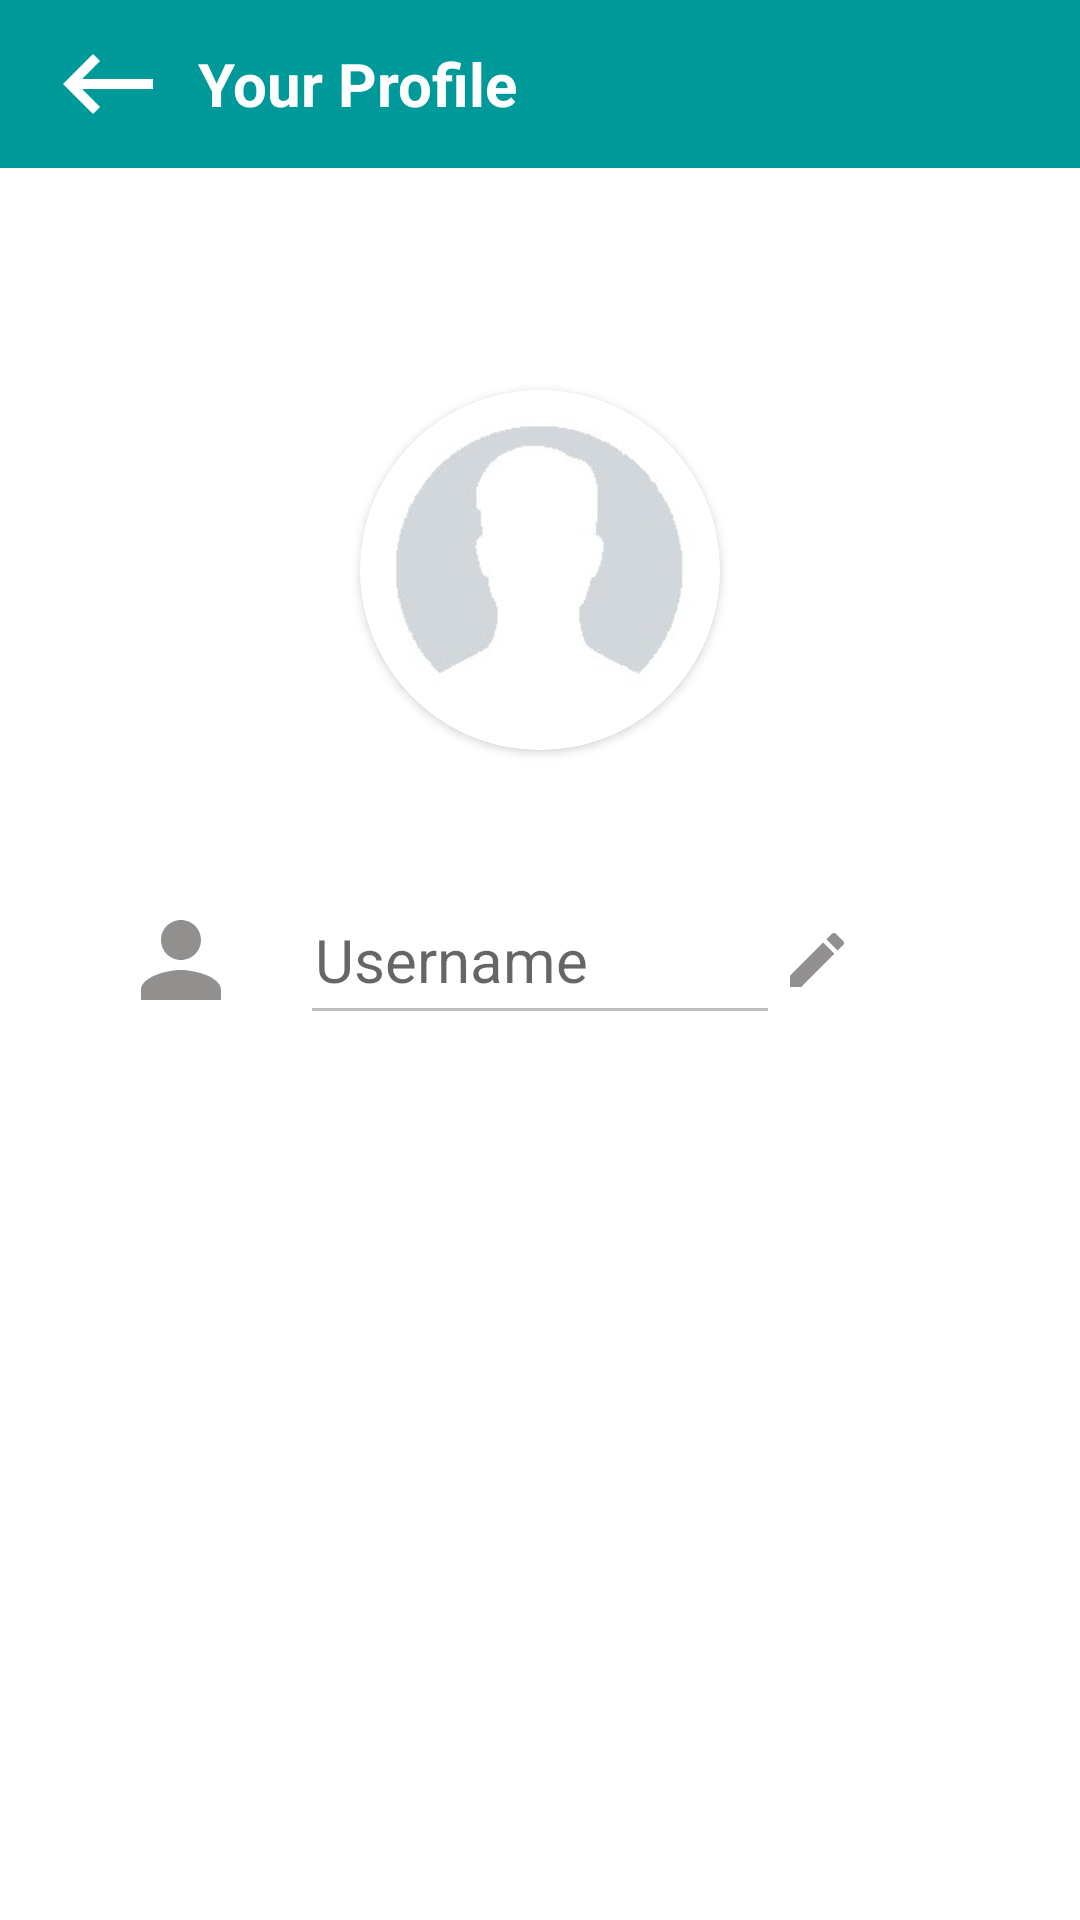

This screen was rendered from an Android layout file. Write that file and the resources it references.
<!-- AndroidManifest.xml: application theme Theme.ChatApp -->
<!-- res/layout/activity_profile.xml -->
<?xml version="1.0" encoding="utf-8"?>

<RelativeLayout xmlns:android="http://schemas.android.com/apk/res/android"
    xmlns:app="http://schemas.android.com/apk/res-auto"
    xmlns:tools="http://schemas.android.com/tools"
    android:layout_width="match_parent"
    android:layout_height="match_parent"
    android:background="@color/white"
    tools:context=".ProfileActivity">

    <androidx.appcompat.widget.Toolbar
        android:id="@+id/viewprofileinmenu"
        android:layout_width="match_parent"
        android:layout_height="?attr/actionBarSize"
        android:layout_marginTop="0dp"
        android:background="#009999">

        <RelativeLayout
            android:layout_width="match_parent"
            android:layout_height="match_parent"
            android:gravity="center_vertical">

            <ImageButton
                android:layout_width="40dp"
                android:layout_height="40dp"

                android:id="@+id/backbuttonofviewprofile"
                android:background="@android:color/transparent"
                android:src="@drawable/ic_outline_keyboard_backspace_24"
                app:tint="@color/white"

                android:layout_centerVertical="true"/>

            <TextView
                android:layout_width="wrap_content"
                android:layout_height="wrap_content"
                android:text="Your Profile"
               android:layout_marginLeft="10dp"

                android:layout_toEndOf="@id/backbuttonofviewprofile"
                android:textColor="#FFFFFF"
                android:textSize="20sp"
                android:textStyle="bold"
                android:layout_centerVertical="true"/>

        </RelativeLayout>

    </androidx.appcompat.widget.Toolbar>

    <androidx.cardview.widget.CardView
        android:layout_width="120dp"
        android:layout_height="120dp"
        android:layout_centerHorizontal="true"
        android:layout_above="@id/viewusername"
        android:layout_marginBottom="30dp"
        app:cardCornerRadius="60dp"
        app:cardPreventCornerOverlap="false"
        android:id="@+id/viewuserimage">

        <ImageView
            android:layout_width="match_parent"
            android:layout_height="match_parent"
            android:src="@drawable/default_person"
            android:scaleType="centerCrop"
            android:id="@+id/viewuserimageinimageview" />

    </androidx.cardview.widget.CardView>



    <ImageView
        android:layout_width="40dp"
        android:layout_height="40dp"
        android:id="@+id/logoofviewprofile"
        android:layout_alignLeft="@id/viewusername"
        android:src="@drawable/ic_baseline_person_24"
       android:layout_marginLeft="-60dp"
        android:layout_centerInParent="true"/>

    <EditText
        android:layout_width="match_parent"
        android:layout_height="50dp"
        android:hint="Username"
        android:inputType="textCapWords"
        android:textSize="20sp"
        android:clickable="false"
        android:enabled="false"
        android:layout_marginLeft="100dp"
        android:layout_marginRight="100dp"
        android:textColor="#5E131313"
        android:layout_centerInParent="true"
        android:layout_centerHorizontal="true"
        android:layout_marginTop="15dp"
        android:padding="5sp"
        android:id="@+id/viewusername"/>
    <ImageButton
        android:layout_width="35dp"
        android:layout_height="35dp"
        android:background="@android:color/transparent"
        android:id="@+id/editusernameinviewprofile"
        android:layout_alignRight="@id/viewusername"
        android:layout_centerInParent="true"
        android:layout_marginRight="-30dp"
        android:src="@drawable/ic_baseline_edit_24" />




</RelativeLayout>
<!-- resources referenced by this layout -->
<resources>
  <!-- drawable default_person: jpg bitmap (drawable, 4134 bytes) -->
  <!-- drawable ic_baseline_edit_24 (drawable) -->
  <vector android:height="24dp" android:tint="#928F8F"
      android:viewportHeight="24" android:viewportWidth="24"
      android:width="24dp" xmlns:android="http://schemas.android.com/apk/res/android">
      <path android:fillColor="@android:color/white" android:pathData="M3,17.25V21h3.75L17.81,9.94l-3.75,-3.75L3,17.25zM20.71,7.04c0.39,-0.39 0.39,-1.02 0,-1.41l-2.34,-2.34c-0.39,-0.39 -1.02,-0.39 -1.41,0l-1.83,1.83 3.75,3.75 1.83,-1.83z"/>
  </vector>
  <!-- drawable ic_baseline_person_24 (drawable) -->
  <vector android:height="24dp" android:tint="#928F8F"
      android:viewportHeight="24" android:viewportWidth="24"
      android:width="24dp" xmlns:android="http://schemas.android.com/apk/res/android">
      <path android:fillColor="@android:color/white" android:pathData="M12,12c2.21,0 4,-1.79 4,-4s-1.79,-4 -4,-4 -4,1.79 -4,4 1.79,4 4,4zM12,14c-2.67,0 -8,1.34 -8,4v2h16v-2c0,-2.66 -5.33,-4 -8,-4z"/>
  </vector>
  <!-- drawable ic_outline_keyboard_backspace_24 (drawable) -->
  <vector android:height="40dp" android:tint="#FDFCFC"
      android:viewportHeight="24" android:viewportWidth="24"
      android:width="40dp" xmlns:android="http://schemas.android.com/apk/res/android">
      <path android:fillColor="@android:color/white" android:pathData="M21,11H6.83l3.58,-3.59L9,6l-6,6 6,6 1.41,-1.41L6.83,13H21v-2z"/>
  </vector>
  <style name="Theme.ChatApp" parent="Theme.MaterialComponents.DayNight.NoActionBar">
          
          <item name="colorPrimary">@color/purple_500</item>
          <item name="colorPrimaryVariant">@color/purple_700</item>
          <item name="colorOnPrimary">@color/white</item>
          
          <item name="colorSecondary">@color/teal_200</item>
          <item name="colorSecondaryVariant">@color/teal_700</item>
          <item name="colorOnSecondary">@color/black</item>
          
          <item name="android:statusBarColor" tools:targetApi="l">?attr/colorPrimaryVariant</item>
          
      </style>
  <!-- not gathered from this repository: default colours our renderer supplied (Android Studio template values) -->
  <color name="purple_500">#FF6200EE</color>
  <color name="purple_700">#FF3700B3</color>
  <color name="teal_200">#FF03DAC5</color>
  <color name="teal_700">#FF018786</color>
  <color name="black">#FF000000</color>
  <color name="white">#FFFFFFFF</color>
</resources>
